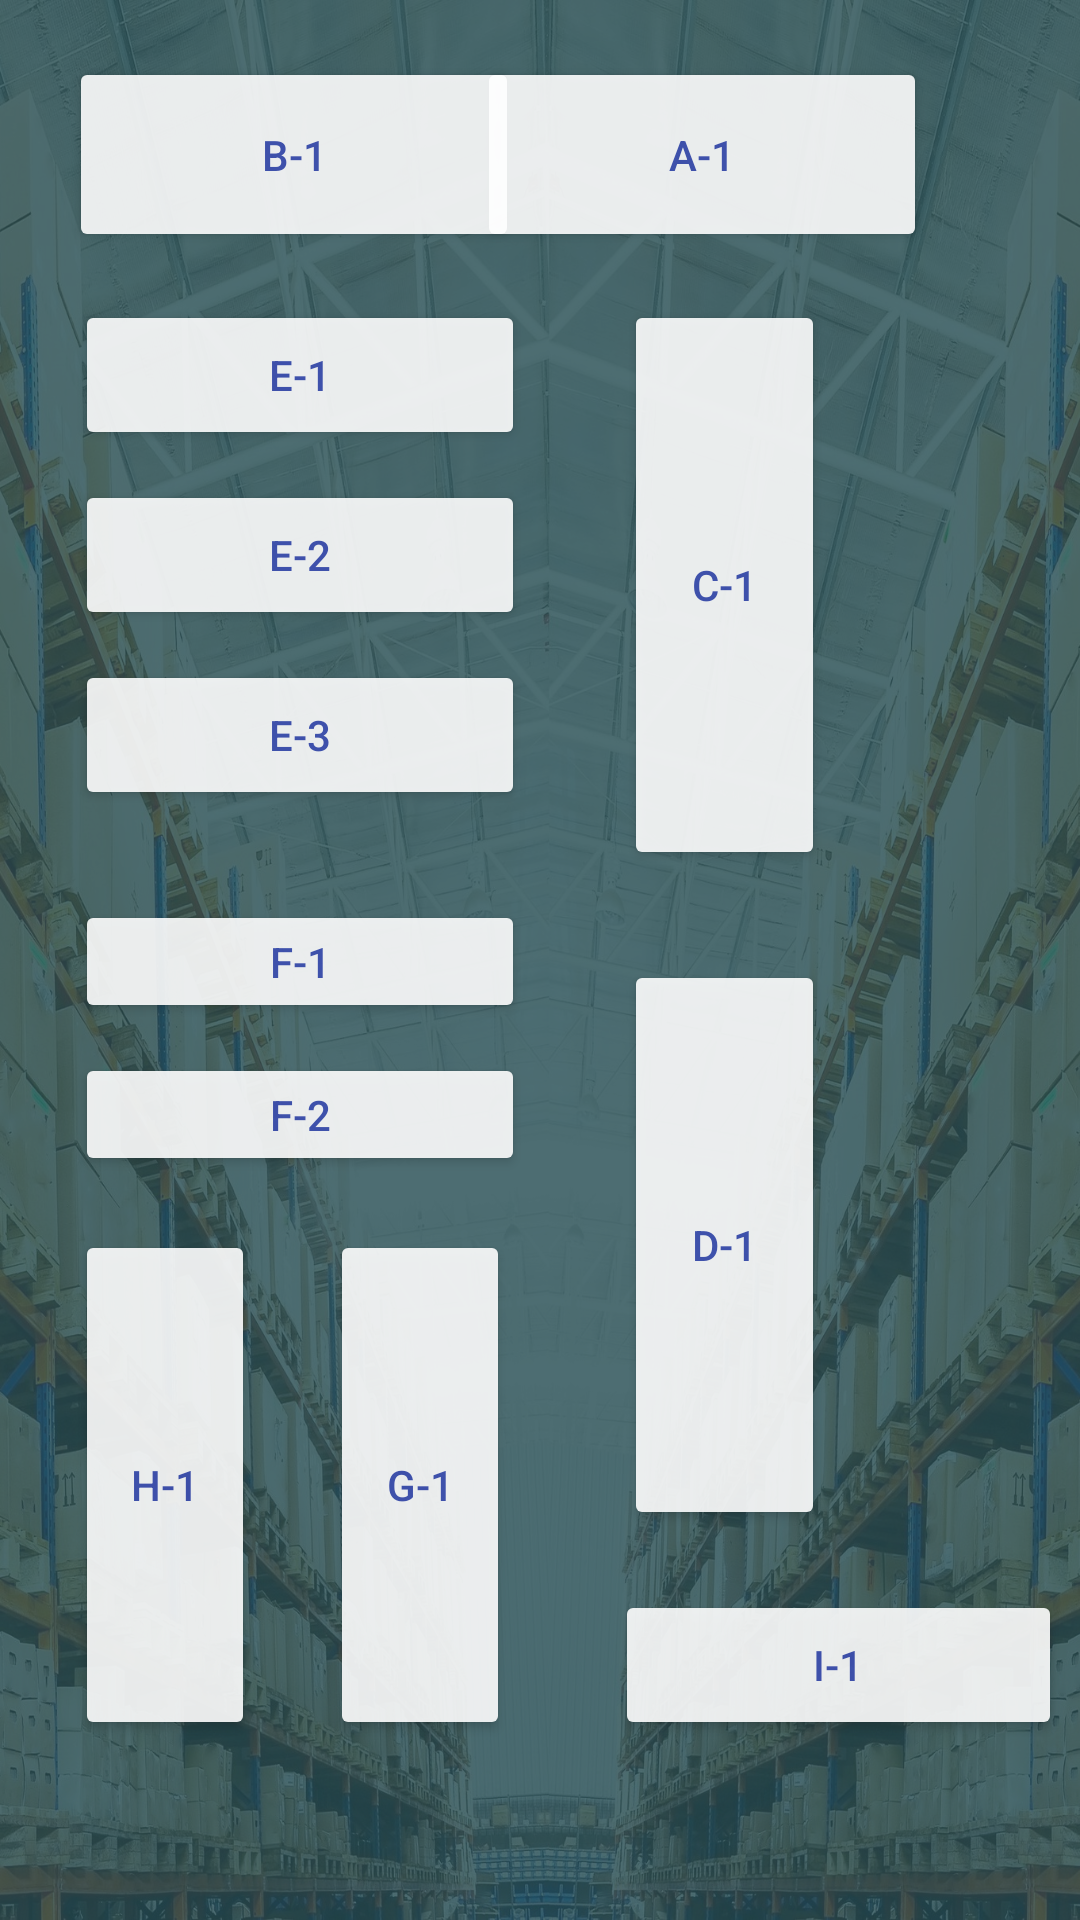

Reconstruct the res/layout file that produces this screen, plus the resources it refers to.
<!-- AndroidManifest.xml: application theme Theme.Warehouse_APP -->
<!-- res/layout/activity_map.xml -->
<?xml version="1.0" encoding="utf-8"?>
<RelativeLayout xmlns:android="http://schemas.android.com/apk/res/android"
    xmlns:app="http://schemas.android.com/apk/res-auto"
    xmlns:tools="http://schemas.android.com/tools"
    android:layout_width="match_parent"
    android:layout_height="match_parent"
    tools:context=".MapActivity">


    <ImageView
        android:id="@+id/imageView2"
        android:layout_width="match_parent"
        android:layout_height="match_parent"
        android:scaleType="fitXY"
        app:layout_constraintEnd_toEndOf="parent"
        app:srcCompat="@drawable/background"
        tools:layout_editor_absoluteY="0dp" />

    <View
        android:id="@+id/view"
        android:layout_width="match_parent"
        android:layout_height="match_parent"
        android:layout_alignParentTop="true"
        android:layout_centerVertical="true"
        android:layout_marginTop="-1dp"
        android:alpha="0.82"
        android:background="#274e54"
        app:srcCompat="@drawable/background"
        tools:layout_editor_absoluteX="79dp"
        tools:layout_editor_absoluteY="111dp" />


    <RelativeLayout
        android:layout_width="match_parent"
        android:layout_height="wrap_content">
        <Button
            android:id="@+id/buttonA1"
            android:layout_width="150dp"
            android:layout_height="65dp"
            android:layout_alignParentTop="true"
            android:layout_alignParentEnd="true"
            android:layout_alignParentRight="true"
            android:layout_marginTop="19dp"
            android:layout_marginEnd="51dp"
            android:layout_marginRight="51dp"
            android:alpha="0.9"
            android:insetTop="0dp"
            android:insetBottom="0dp"
            android:text="A-1"
            android:textColor="#3F51B5"
            app:backgroundTint="#FFFFFF"
            tools:ignore="MissingConstraints"/>

        <Button
            android:id="@+id/buttonB1"
            android:layout_width="150dp"
            android:layout_height="65dp"
            android:layout_alignParentStart="true"
            android:layout_alignParentLeft="true"
            android:layout_alignParentTop="true"
            android:layout_marginTop="19dp"
            android:layout_marginStart="23dp"
            android:layout_marginLeft="61dp"
            android:alpha="0.9"
            android:insetTop="0dp"
            android:insetBottom="0dp"
            android:text="B-1"
            android:textColor="#3F51B5"
            app:backgroundTint="#FFFFFF"
            tools:ignore="MissingConstraints" />

    </RelativeLayout>


    <LinearLayout
        android:layout_width="wrap_content"
        android:layout_height="wrap_content"
        android:orientation="vertical">
        <Button
            android:id="@+id/buttonE1"
            android:layout_width="150dp"
            android:layout_height="50dp"
            android:layout_alignParentTop="true"
            android:layout_alignParentEnd="true"
            android:layout_alignParentRight="true"
            android:layout_marginTop="100dp"
            android:layout_marginStart="25dp"
            android:layout_marginLeft="25dp"
            android:alpha="0.9"
            android:insetTop="0dp"
            android:insetBottom="0dp"
            android:text="E-1"
            android:textColor="#3F51B5"
            app:backgroundTint="#FFFFFF"
            tools:ignore="MissingConstraints"/>

        <Button
            android:id="@+id/buttonE2"
            android:layout_width="150dp"
            android:layout_height="50dp"
            android:layout_alignParentTop="true"
            android:layout_alignParentEnd="true"
            android:layout_alignParentRight="true"
            android:layout_marginTop="10dp"
            android:layout_marginStart="25dp"
            android:layout_marginLeft="25dp"
            android:alpha="0.9"
            android:insetTop="0dp"
            android:insetBottom="0dp"
            android:text="E-2"
            android:textColor="#3F51B5"
            app:backgroundTint="#FFFFFF"
            tools:ignore="MissingConstraints" />

        <Button
            android:id="@+id/buttonE3"
            android:layout_width="150dp"
            android:layout_height="50dp"
            android:layout_alignParentTop="true"
            android:layout_alignParentEnd="true"
            android:layout_alignParentRight="true"
            android:layout_marginTop="10dp"
            android:layout_marginStart="25dp"
            android:layout_marginLeft="25dp"
            android:alpha="0.9"
            android:insetTop="0dp"
            android:insetBottom="0dp"
            android:text="E-3"
            android:textColor="#3F51B5"
            app:backgroundTint="#FFFFFF"
            tools:ignore="MissingConstraints" />

    </LinearLayout>


    <LinearLayout
        android:layout_width="wrap_content"
        android:layout_height="wrap_content"
        android:orientation="vertical">

        <Button
            android:id="@+id/buttonC1"
            android:layout_width="67dp"
            android:layout_height="190dp"
            android:layout_alignParentStart="true"
            android:layout_alignParentLeft="true"
            android:layout_alignParentTop="true"
            android:layout_marginStart="208dp"
            android:layout_marginLeft="208dp"
            android:layout_marginTop="100dp"
            android:alpha="0.9"
            android:insetTop="0dp"
            android:insetBottom="0dp"
            android:text="C-1"
            android:textColor="#3F51B5"
            app:backgroundTint="#FFFFFF"
            tools:ignore="MissingConstraints"
            android:layout_marginBottom="30dp"/>

        <Button
            android:id="@+id/buttonD1"
            android:layout_width="67dp"
            android:layout_height="190dp"
            android:layout_alignParentStart="true"
            android:layout_alignParentLeft="true"
            android:layout_alignParentTop="true"
            android:layout_marginStart="208dp"
            android:layout_marginLeft="208dp"
            android:layout_marginTop="0dp"
            android:alpha="0.9"
            android:insetTop="0dp"
            android:insetBottom="0dp"
            android:text="D-1"
            android:textColor="#3F51B5"
            app:backgroundTint="#FFFFFF"
            tools:ignore="MissingConstraints" />
    </LinearLayout>

    <LinearLayout
        android:layout_width="wrap_content"
        android:layout_height="wrap_content"
        android:orientation="vertical">
        <Button
            android:id="@+id/buttonF1"
            android:layout_width="150dp"
            android:layout_height="41dp"
            android:layout_alignParentTop="true"
            android:layout_alignParentEnd="true"
            android:layout_alignParentRight="true"
            android:layout_marginTop="300dp"
            android:layout_marginStart="25dp"
            android:layout_marginLeft="25dp"
            android:alpha="0.9"
            android:insetTop="0dp"
            android:insetBottom="0dp"
            android:text="F-1"
            android:textColor="#3F51B5"
            app:backgroundTint="#FFFFFF"
            tools:ignore="MissingConstraints"
            tools:layout_editor_absoluteX="16dp"
            tools:layout_editor_absoluteY="399dp" />

        <Button
            android:id="@+id/buttonF2"
            android:layout_width="150dp"
            android:layout_height="41dp"
            android:layout_alignParentTop="true"
            android:layout_alignParentEnd="true"
            android:layout_alignParentRight="true"
            android:layout_marginTop="10dp"
            android:layout_marginStart="25dp"
            android:layout_marginLeft="25dp"
            android:alpha="0.9"
            android:insetTop="0dp"
            android:insetBottom="0dp"
            android:text="F-2"
            android:textColor="#3F51B5"
            app:backgroundTint="#FFFFFF"
            tools:ignore="MissingConstraints" />
    </LinearLayout>
    <LinearLayout
        android:layout_width="wrap_content"
        android:layout_height="wrap_content"
        android:orientation="horizontal">
        <Button
            android:id="@+id/buttonH1"
            android:layout_width="60dp"
            android:layout_height="170dp"
            android:layout_alignParentStart="true"
            android:layout_alignParentLeft="true"
            android:layout_alignParentBottom="true"
            android:layout_centerVertical="true"
            android:layout_marginStart="25dp"
            android:layout_marginLeft="25dp"
            android:layout_marginTop="410dp"
            android:alpha="0.9"
            android:insetTop="0dp"
            android:insetBottom="0dp"
            android:text="H-1"
            android:textColor="#3F51B5"
            app:backgroundTint="#FFFFFF"
            tools:ignore="MissingConstraints"
            tools:layout_editor_absoluteX="19dp"
            tools:layout_editor_absoluteY="532dp" />

        <Button
            android:id="@+id/buttonG1"
            android:layout_width="60dp"
            android:layout_height="170dp"
            android:layout_alignParentStart="true"
            android:layout_alignParentLeft="true"
            android:layout_alignParentBottom="true"
            android:layout_centerVertical="true"
            android:layout_marginStart="25dp"
            android:layout_marginLeft="25dp"
            android:layout_marginTop="410dp"
            android:alpha="0.9"
            android:insetTop="0dp"
            android:insetBottom="0dp"
            android:text="G-1"
            android:textColor="#3F51B5"
            app:backgroundTint="#FFFFFF"
            tools:ignore="MissingConstraints"
            tools:layout_editor_absoluteX="98dp"
            tools:layout_editor_absoluteY="532dp" />
    </LinearLayout>

    <LinearLayout
        android:layout_width="wrap_content"
        android:layout_height="wrap_content"
        android:orientation="vertical">
        <Button
            android:id="@+id/buttonI1"
            android:layout_width="149dp"
            android:layout_height="50dp"
            android:layout_alignParentBottom="true"
            android:layout_alignParentEnd="true"
            android:layout_alignParentRight="true"
            android:layout_marginTop="530dp"
            android:layout_marginStart="205dp"
            android:layout_marginLeft="60dp"
            android:alpha="0.9"
            android:insetTop="0dp"
            android:insetBottom="0dp"
            android:text="I-1"
            android:textColor="#3F51B5"
            app:backgroundTint="#FFFFFF"
            tools:ignore="MissingConstraints"
            tools:layout_editor_absoluteX="189dp"
            tools:layout_editor_absoluteY="637dp" />

    </LinearLayout>

</RelativeLayout>
<!-- resources referenced by this layout -->
<resources>
  <!-- drawable background: jpg bitmap (drawable, 1023920 bytes) -->
  <style name="Theme.Warehouse_APP" parent="Theme.MaterialComponents.DayNight.DarkActionBar">
          
          <item name="colorPrimary">@color/purple_500</item>
          <item name="colorPrimaryVariant">@color/purple_700</item>
          <item name="colorOnPrimary">@color/white</item>
          
          <item name="colorSecondary">@color/teal_200</item>
          <item name="colorSecondaryVariant">@color/teal_700</item>
          <item name="colorOnSecondary">@color/black</item>
          
          <item name="android:statusBarColor" tools:targetApi="l">?attr/colorPrimaryVariant</item>
          
      </style>
  <color name="purple_500">#FF6200EE</color>
  <color name="purple_700">#FF3700B3</color>
  <color name="white">#FFFFFFFF</color>
  <color name="teal_200">#FF03DAC5</color>
  <color name="teal_700">#FF018786</color>
  <color name="black">#FF000000</color>
</resources>
